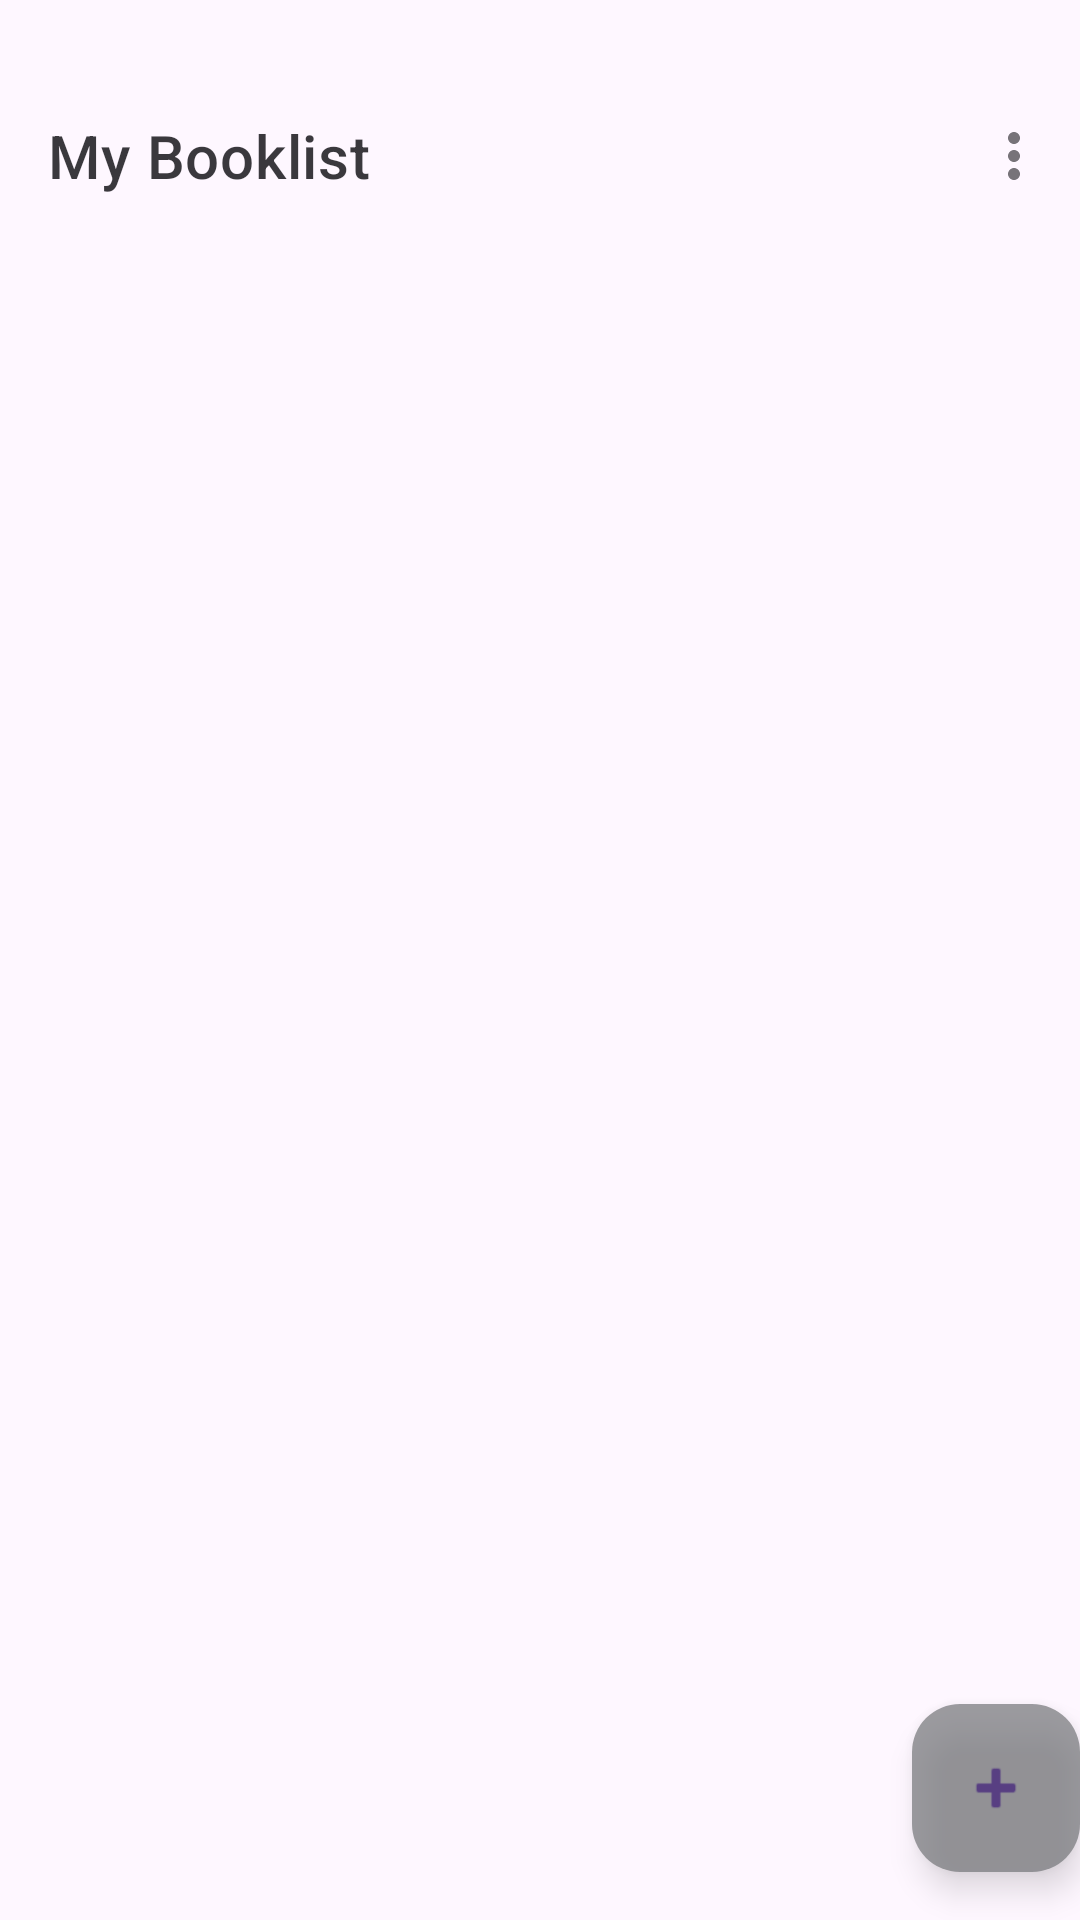

The Android layout XML behind this screen, and the referenced resources:
<!-- AndroidManifest.xml: activity theme Theme.MyBooklist -->
<!-- res/layout/activity_main.xml -->
<?xml version="1.0" encoding="utf-8"?>
<androidx.coordinatorlayout.widget.CoordinatorLayout xmlns:android="http://schemas.android.com/apk/res/android"
    xmlns:app="http://schemas.android.com/apk/res-auto"
    xmlns:tools="http://schemas.android.com/tools"
    android:id="@+id/main"
    android:layout_width="match_parent"
    android:layout_height="match_parent"
    android:layout_marginBottom="24sp"
    tools:context=".MainActivity">

    <com.google.android.material.appbar.MaterialToolbar
        android:id="@+id/topAppBar"
        style="@style/Widget.MaterialComponents.Toolbar.Surface"
        android:layout_width="match_parent"
        android:layout_height="wrap_content"
        android:layout_marginTop="24dp"
        app:menu="@menu/top_app_bar"
        app:title="@string/app_name" />

    <ListView
        android:id="@+id/book_list_view"
        android:layout_width="match_parent"
        android:layout_height="match_parent"
        android:layout_marginTop="80dp"
        android:divider="@android:color/transparent"
        android:dividerHeight="10.0sp"
        android:paddingTop="8dp"
        android:scrollbars="vertical"
        app:layout_anchor="@+id/book_list_view"
        app:layout_anchorGravity="bottom"
        tools:listitem="@layout/list_item" />

    <com.google.android.material.floatingactionbutton.FloatingActionButton
        android:id="@+id/add_book_button"
        android:layout_width="wrap_content"
        android:layout_height="wrap_content"
        android:layout_gravity="bottom|end"
        android:layout_marginEnd="@dimen/fab_margin"
        android:layout_marginBottom="16dp"
        android:alpha="0.70"
        android:backgroundTint="@color/material_dynamic_neutral50"
        android:contentDescription="@string/add_new_book"
        app:srcCompat="@android:drawable/ic_input_add" />

</androidx.coordinatorlayout.widget.CoordinatorLayout>
<!-- res/layout/list_item.xml (included above) -->
<?xml version="1.0" encoding="utf-8"?>
<androidx.cardview.widget.CardView xmlns:android="http://schemas.android.com/apk/res/android"
    xmlns:app="http://schemas.android.com/apk/res-auto"
    android:id="@+id/bookCard"
    android:layout_width="match_parent"
    android:layout_height="wrap_content"
    android:layout_marginHorizontal="10dp"
    android:layout_marginVertical="10dp"
    android:layout_marginStart="12dp"
    android:layout_marginEnd="12dp"
    app:cardCornerRadius="20dp"
    app:cardElevation="8dp">

    <RelativeLayout
        android:layout_width="match_parent"
        android:layout_height="wrap_content">

        <TextView
            android:id="@+id/listBookTitle"
            android:layout_width="wrap_content"
            android:layout_height="wrap_content"
            android:layout_marginHorizontal="15dp"
            android:layout_marginVertical="15dp"
            android:text="@string/book_title"
            android:textSize="20sp" />

        <TextView
            android:id="@+id/listBookOwned"
            android:layout_width="wrap_content"
            android:layout_height="wrap_content"
            android:layout_marginHorizontal="10dp"
            android:layout_marginVertical="15dp"
            android:layout_toStartOf="@id/listBookAvailable"
            android:text="@string/number_template"
            android:textSize="20sp" />

        <TextView
            android:id="@+id/listBookAvailable"
            android:layout_width="wrap_content"
            android:layout_height="wrap_content"
            android:layout_alignParentEnd="true"
            android:layout_marginHorizontal="15dp"
            android:layout_marginVertical="15dp"
            android:text="@string/number_template"
            android:textColor="@color/material_dynamic_neutral50"
            android:textSize="20sp" />

    </RelativeLayout>

</androidx.cardview.widget.CardView>
<!-- resources referenced by this layout -->
<resources>
  <string name="add_new_book">Add new book</string>
  <string name="app_name">My Booklist</string>
  <string name="book_title">Book Title</string>
  <string name="number_template">XX</string>
  <style name="Theme.MyBooklist" parent="Base.Theme.MyBooklist" />
  <style name="Base.Theme.MyBooklist" parent="Theme.Material3.DayNight.NoActionBar">
          
      </style>
</resources>
